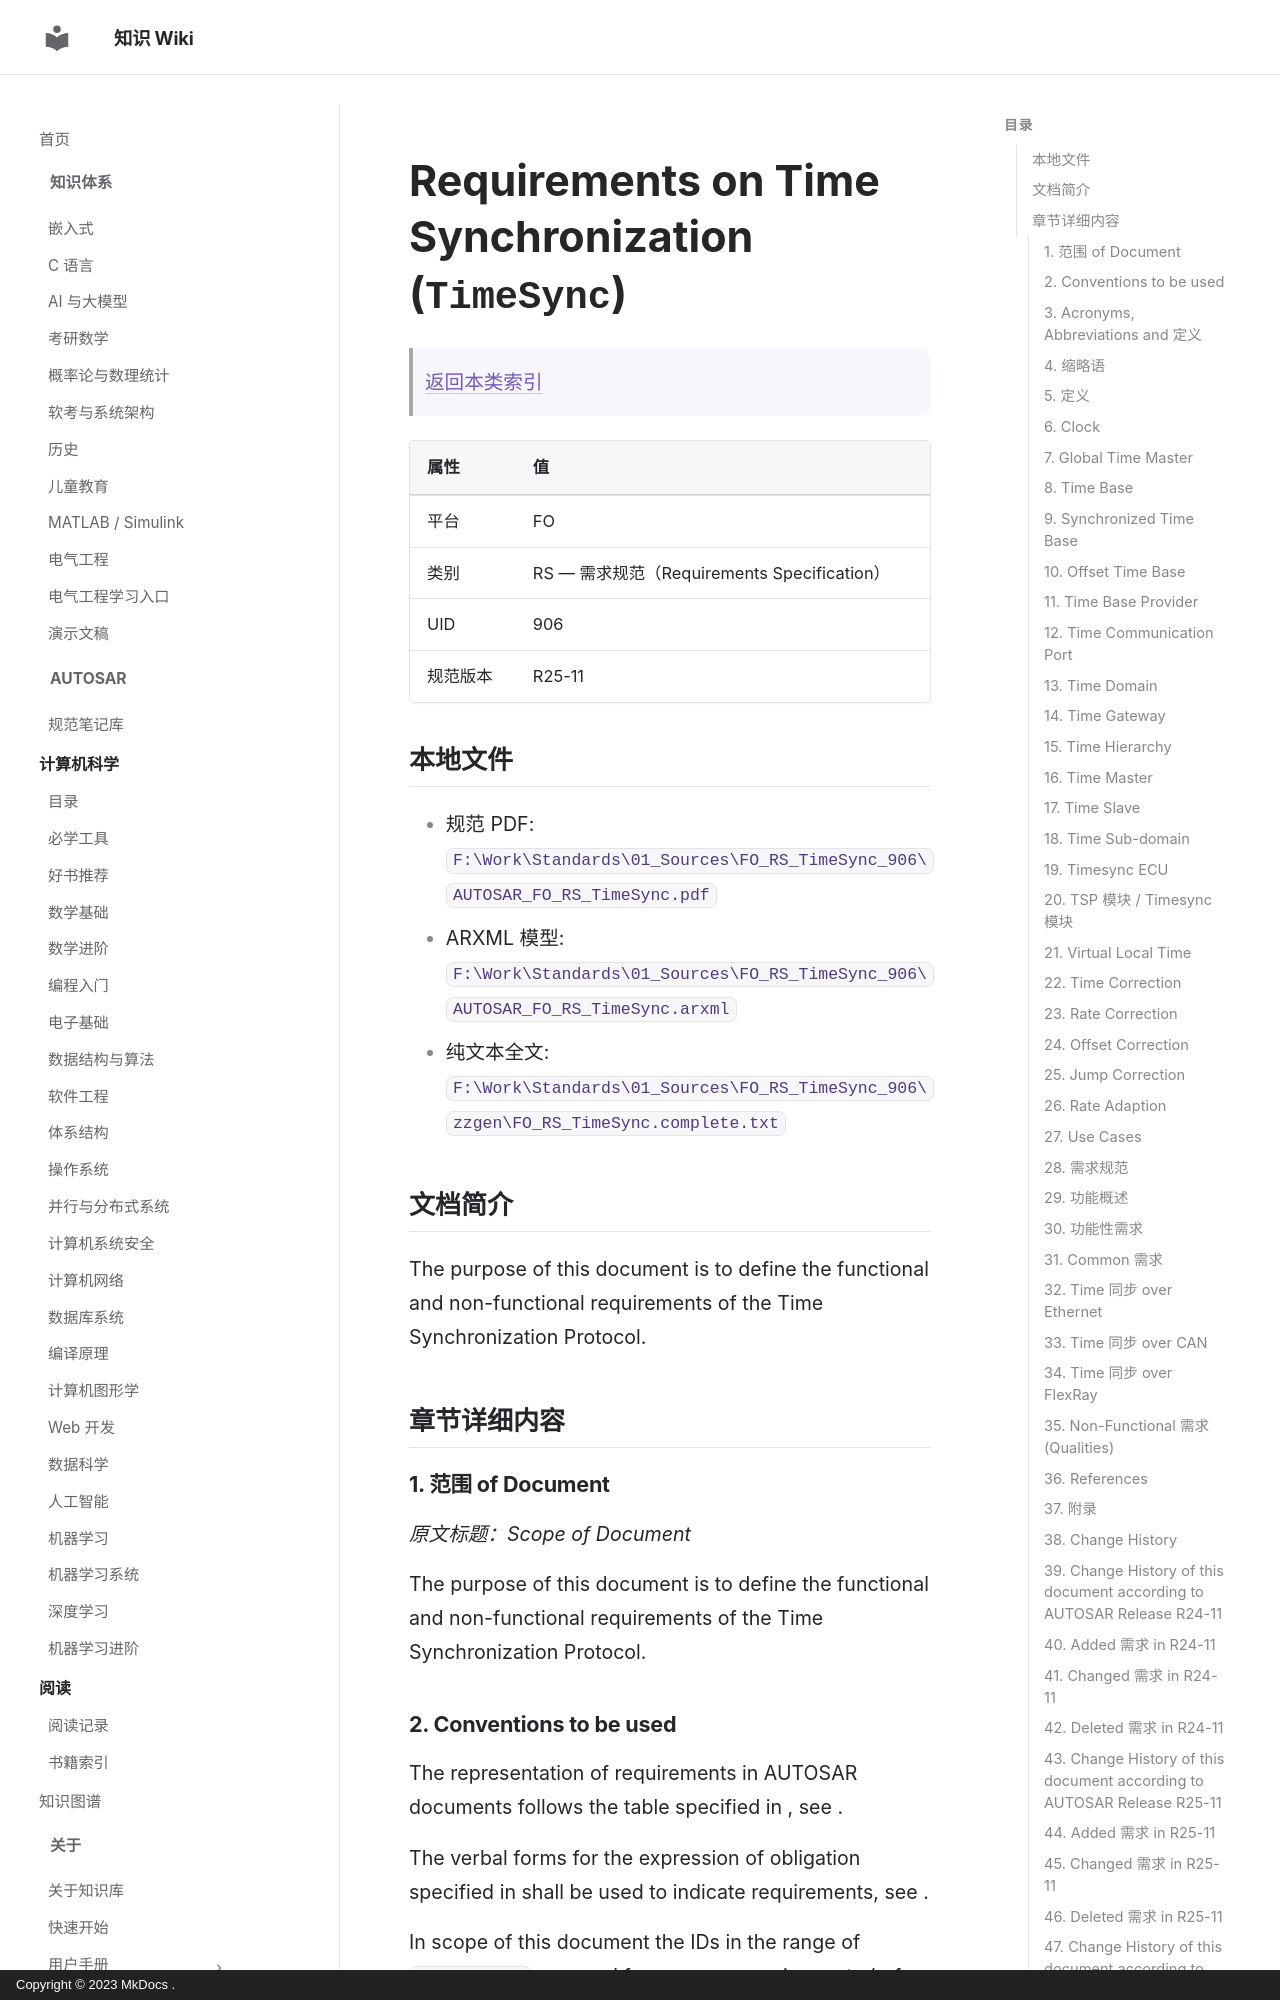

repository: ilikui/wiki · page: types/autosar/specs/FO/RS/TimeSync/index.html · generator: mkdocs · copyright: Copyright © 2023 MkDocs .

# Requirements on Time Synchronization (`TimeSync`)

> [返回本类索引](index.md)

| 属性 | 值 |
|---|---|
| 平台 | FO |
| 类别 | RS — 需求规范（Requirements Specification） |
| UID | 906 |
| 规范版本 | R25-11 |

## 本地文件

- 规范 PDF: `F:\Work\Standards\01_Sources\FO_RS_TimeSync_906\AUTOSAR_FO_RS_TimeSync.pdf`
- ARXML 模型: `F:\Work\Standards\01_Sources\FO_RS_TimeSync_906\AUTOSAR_FO_RS_TimeSync.arxml`
- 纯文本全文: `F:\Work\Standards\01_Sources\FO_RS_TimeSync_906\zzgen\FO_RS_TimeSync.complete.txt`

## 文档简介

The purpose of this document is to define the functional and non-functional requirements of the Time Synchronization Protocol.

## 章节详细内容

### 1. 范围 of Document
*原文标题：Scope of Document*

The purpose of this document is to define the functional and non-functional requirements of the Time Synchronization Protocol.

### 2. Conventions to be used

The representation of requirements in AUTOSAR documents follows the table specified in , see .

The verbal forms for the expression of obligation specified in  shall be used to indicate requirements, see .

In scope of this document the IDs in the range of `RS_TS_00xxx` are used for common requirements (refer to section ) and the IDs in the range of `RS_TS_20xxx` are used for bus specific requirements (refer to sections , , ).

### 3. Acronyms, Abbreviations and 定义
*原文标题：Acronyms, Abbreviations and Definitions*
